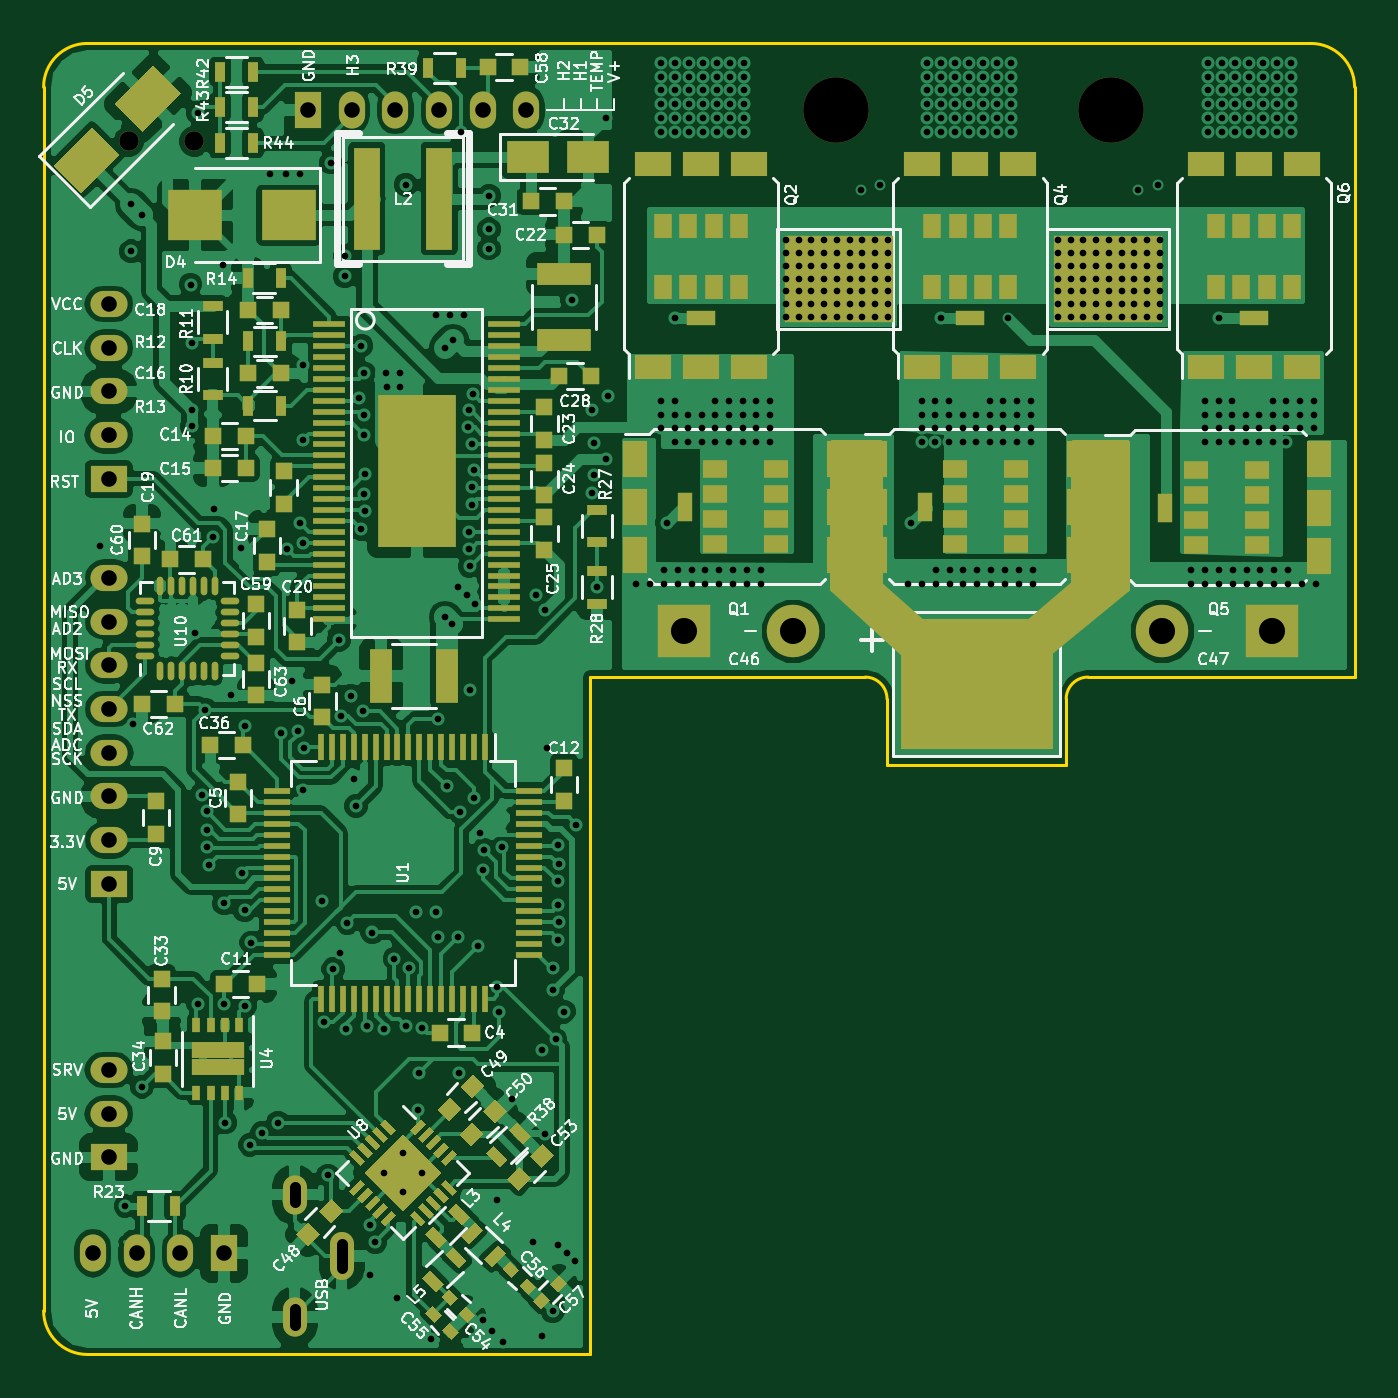
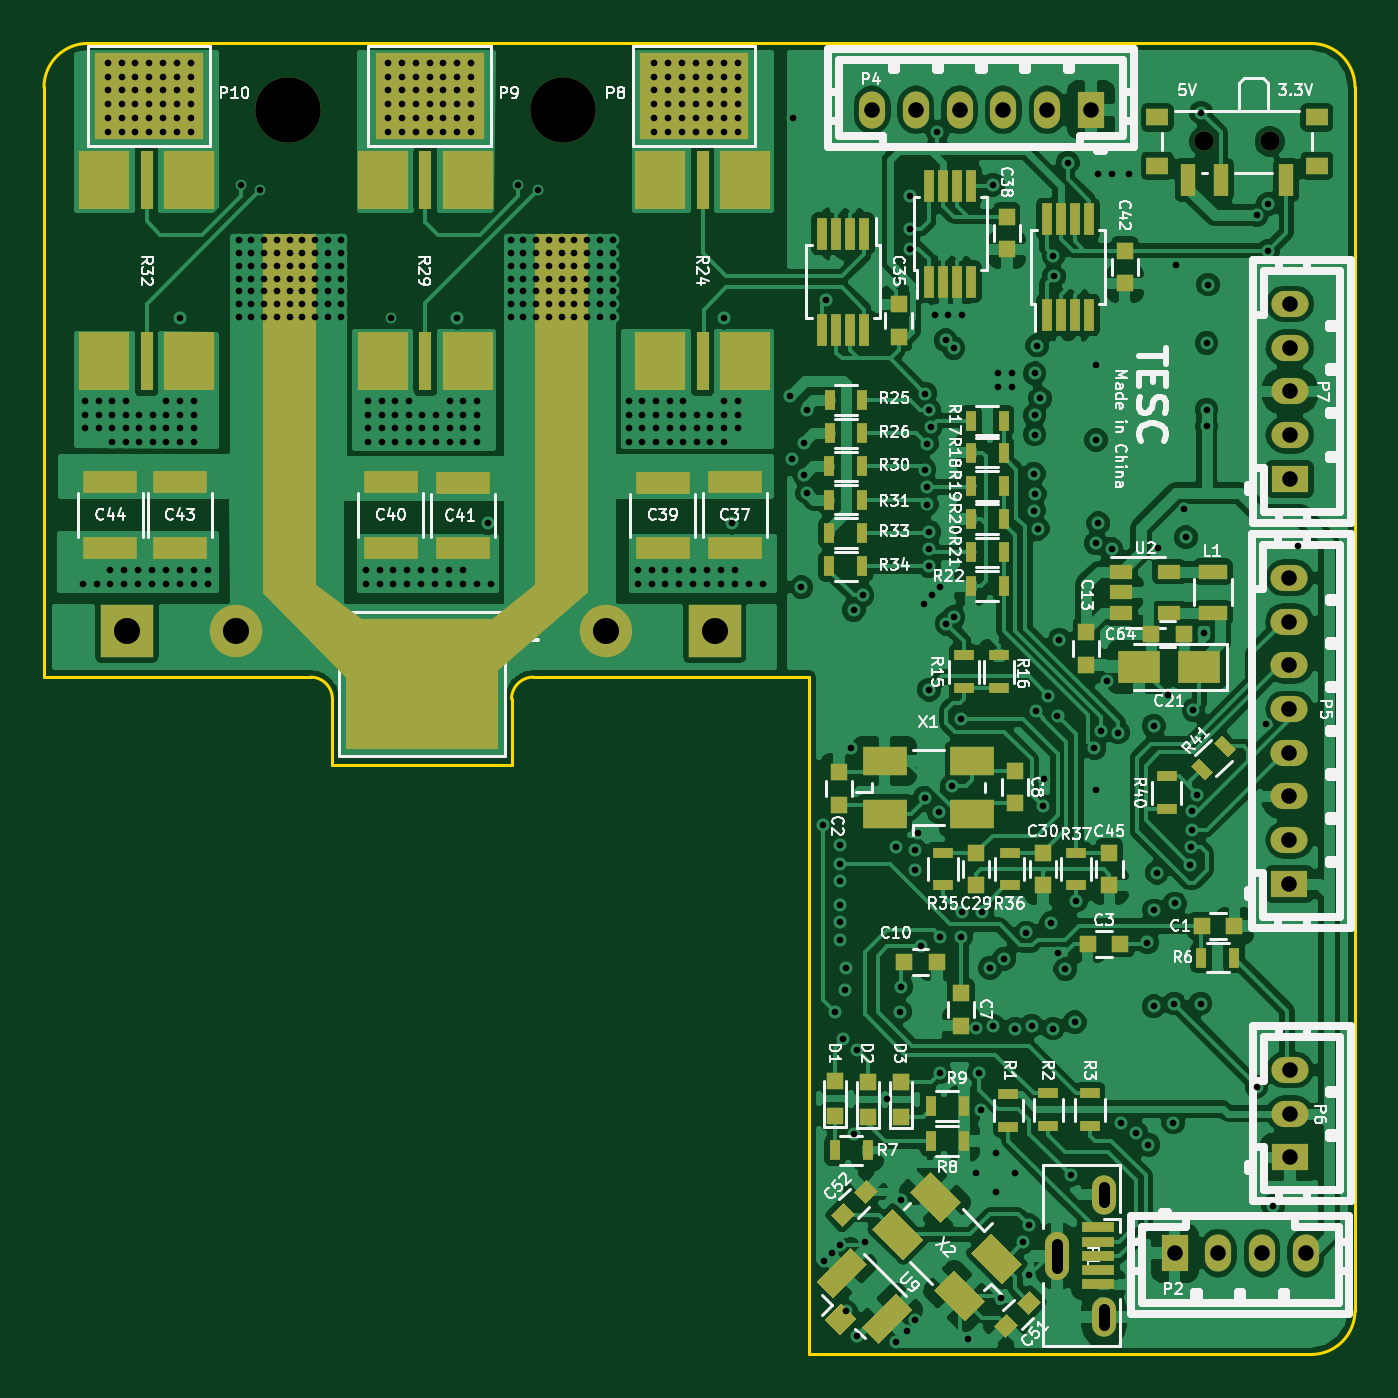
Circuit board: 11 layer files. Board 60.0 x 60.0 mm.
- bottom_copper: VESC_6-B.Cu.gbl (231113 bytes)
- bottom_mask: VESC_6-B.Mask.gbs (9732 bytes)
- paste: VESC_6-B.Paste.gbp (8444 bytes)
- bottom_silk: VESC_6-B.SilkS.gbo (91332 bytes)
- outline: VESC_6-Edge.Cuts.gm1 (1322 bytes)
- top_copper: VESC_6-F.Cu.gtl (228445 bytes)
- top_mask: VESC_6-F.Mask.gts (20526 bytes)
- paste: VESC_6-F.Paste.gtp (19238 bytes)
- top_silk: VESC_6-F.SilkS.gto (121890 bytes)
- drill: VESC_6-NPTH.drl (225 bytes)
- drill: VESC_6.drl (8835 bytes)

=== bottom_copper: VESC_6-B.Cu.gbl (231113 bytes, source omitted) ===
=== bottom_mask: VESC_6-B.Mask.gbs (9732 bytes, source omitted) ===
=== paste: VESC_6-B.Paste.gbp (8444 bytes, source omitted) ===
=== bottom_silk: VESC_6-B.SilkS.gbo (91332 bytes, source omitted) ===
=== outline: VESC_6-Edge.Cuts.gm1 ===
%TF.GenerationSoftware,KiCad,Pcbnew,4.0.7*%
%TF.CreationDate,2018-04-17T12:46:24+08:00*%
%TF.ProjectId,VESC_6,564553435F362E6B696361645F706362,rev?*%
%TF.FileFunction,Profile,NP*%
%FSLAX46Y46*%
G04 Gerber Fmt 4.6, Leading zero omitted, Abs format (unit mm)*
G04 Created by KiCad (PCBNEW 4.0.7) date 2018 April 17, Tuesday 12:46:24*
%MOMM*%
%LPD*%
G01*
G04 APERTURE LIST*
%ADD10C,0.100000*%
%ADD11C,0.150000*%
G04 APERTURE END LIST*
D10*
D11*
X152600000Y-84000000D02*
X140000000Y-84000000D01*
X153600000Y-88000000D02*
X153600000Y-85000000D01*
X161800000Y-85000000D02*
X161800000Y-88000000D01*
X175000000Y-84000000D02*
X162800000Y-84000000D01*
X153600000Y-85000000D02*
G75*
G03X152600000Y-84000000I-1000000J0D01*
G01*
X162800000Y-84000000D02*
G75*
G03X161800000Y-85000000I0J-1000000D01*
G01*
X161800000Y-88000000D02*
X153600000Y-88000000D01*
X175000000Y-57000000D02*
X175000000Y-84000000D01*
X175000000Y-57000000D02*
G75*
G03X173000000Y-55000000I-2000000J0D01*
G01*
X140000000Y-115000000D02*
X140000000Y-84000000D01*
X115000000Y-113000000D02*
X115000000Y-57000000D01*
X173000000Y-55000000D02*
X117000000Y-55000000D01*
X140000000Y-115000000D02*
X117000000Y-115000000D01*
X115000000Y-113000000D02*
G75*
G03X117000000Y-115000000I2000000J0D01*
G01*
X117000000Y-55000000D02*
G75*
G03X115000000Y-57000000I0J-2000000D01*
G01*
M02*

=== top_copper: VESC_6-F.Cu.gtl (228445 bytes, source omitted) ===
=== top_mask: VESC_6-F.Mask.gts (20526 bytes, source omitted) ===
=== paste: VESC_6-F.Paste.gtp (19238 bytes, source omitted) ===
=== top_silk: VESC_6-F.SilkS.gto (121890 bytes, source omitted) ===
=== drill: VESC_6-NPTH.drl ===
M48
;DRILL file {KiCad 4.0.7} date 2018 April 17, Tuesday 12:46:26
;FORMAT={-:-/ absolute / inch / decimal}
FMAT,2
INCH,TZ
T1C0.035
T2C0.118
%
G90
G05
M72
T1
X4.6809Y-2.342
X4.7991Y-2.342
T2
X5.955Y-2.285
X6.45Y-2.285
T0
M30

=== drill: VESC_6.drl (8835 bytes, source omitted) ===
